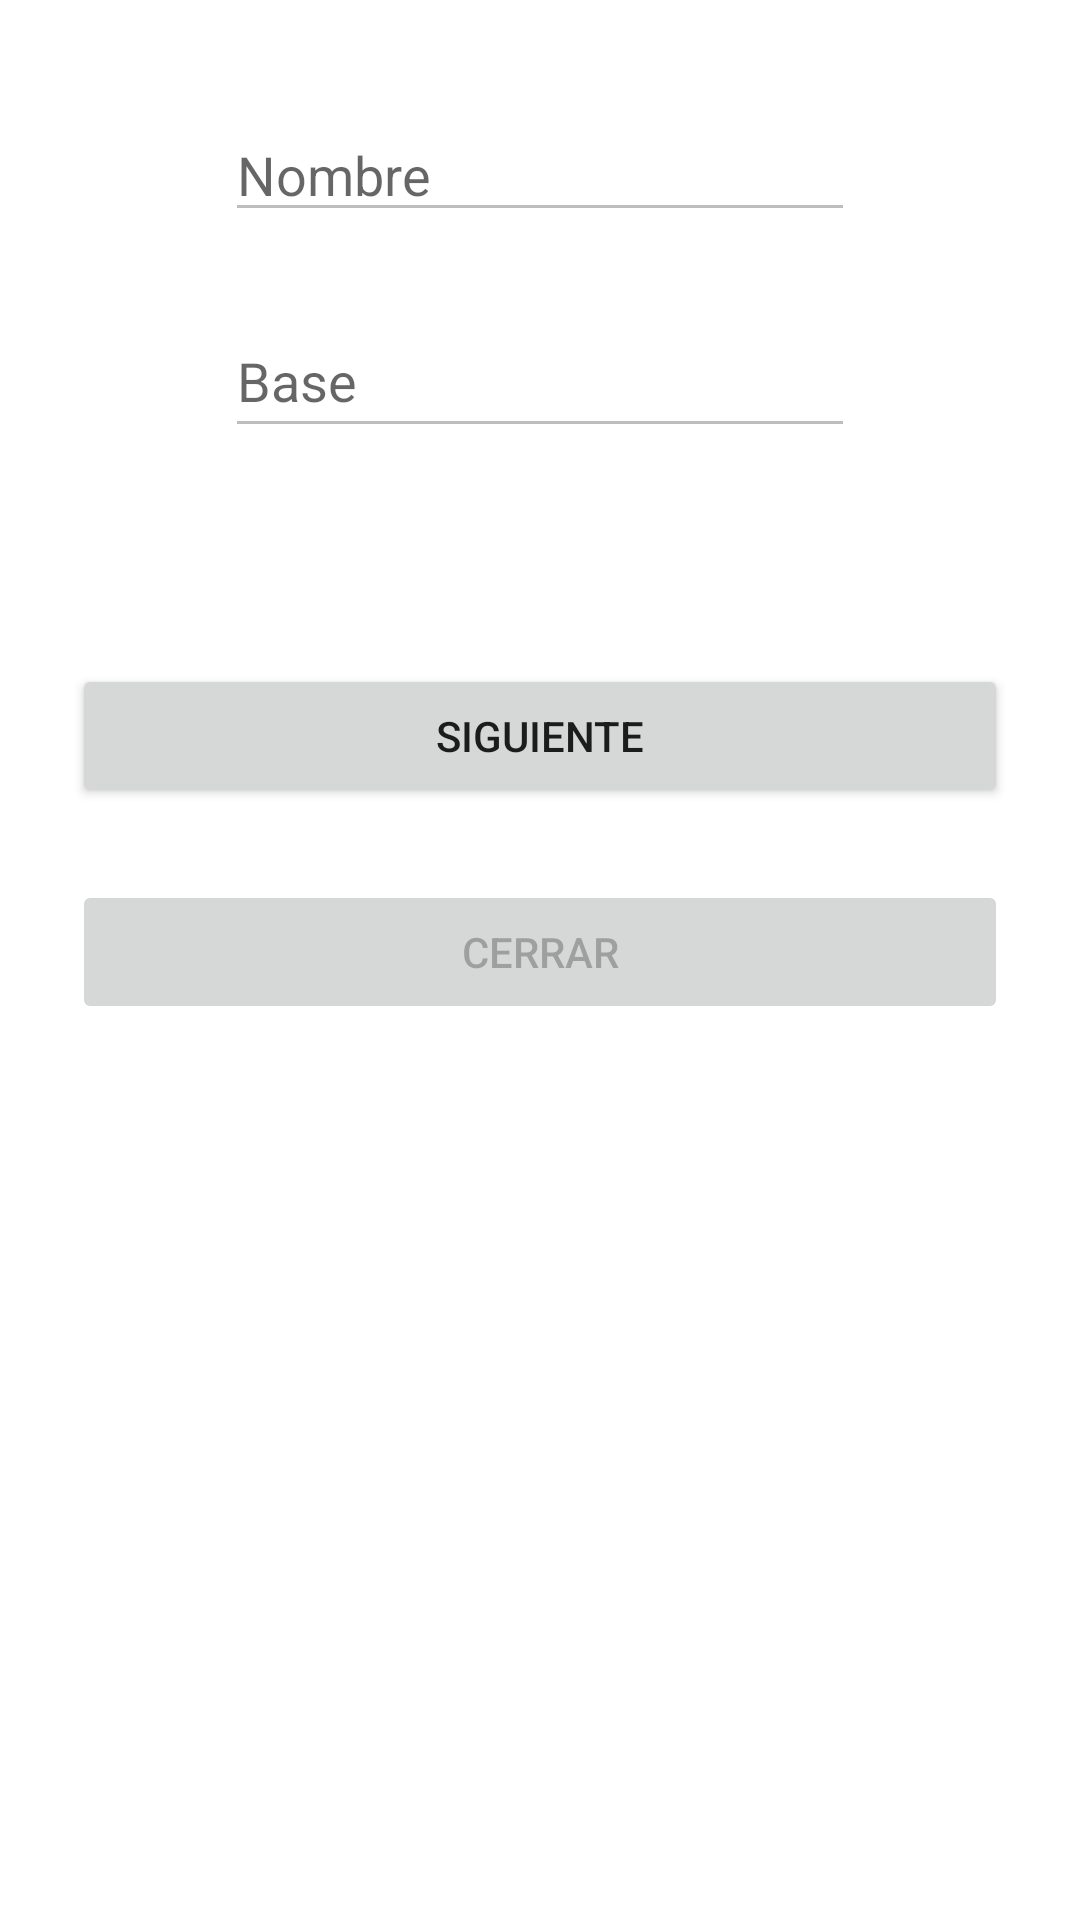

The Android layout XML behind this screen, and the referenced resources:
<!-- AndroidManifest.xml: application theme Theme.KevinCaizaguano -->
<!-- res/layout/activity_segundo.xml -->
<?xml version="1.0" encoding="utf-8"?>
<androidx.constraintlayout.widget.ConstraintLayout xmlns:android="http://schemas.android.com/apk/res/android"
    xmlns:app="http://schemas.android.com/apk/res-auto"
    xmlns:tools="http://schemas.android.com/tools"
    android:layout_width="match_parent"
    android:layout_height="match_parent"
    tools:context=".SegundoActivity">


    <EditText
        android:id="@+id/editTextTextBase"
        android:layout_width="wrap_content"
        android:layout_height="wrap_content"
        android:layout_marginTop="24dp"
        android:ems="10"
        android:enabled="false"
        android:hint="@string/txt_base"
        android:inputType="textPersonName"
        android:minHeight="48dp"
        app:layout_constraintEnd_toEndOf="parent"
        app:layout_constraintStart_toStartOf="parent"
        app:layout_constraintTop_toBottomOf="@+id/editTextTextNombres"
        tools:ignore="SpeakableTextPresentCheck" />

    <EditText
        android:id="@+id/editTextTextNombres"
        android:layout_width="wrap_content"
        android:layout_height="wrap_content"
        android:layout_marginTop="36dp"
        android:ems="10"
        android:enabled="false"
        android:hint="@string/txt_nombres"
        android:inputType="textPersonName"
        app:layout_constraintEnd_toEndOf="parent"
        app:layout_constraintStart_toStartOf="parent"
        app:layout_constraintTop_toTopOf="parent"
        tools:ignore="SpeakableTextPresentCheck,TouchTargetSizeCheck" />

    <Button
        android:id="@+id/button3"
        android:layout_width="0dp"
        android:layout_height="wrap_content"
        android:layout_marginStart="24dp"
        android:layout_marginTop="72dp"
        android:layout_marginEnd="24dp"
        android:onClick="clicTercerActivity"
        android:text="@string/btn_siguiente"
        app:layout_constraintEnd_toEndOf="parent"
        app:layout_constraintHorizontal_bias="1.0"
        app:layout_constraintStart_toStartOf="parent"
        app:layout_constraintTop_toBottomOf="@+id/editTextTextBase" />

    <Button
        android:id="@+id/buttonCerrarSegundo"
        android:layout_width="0dp"
        android:layout_height="wrap_content"
        android:layout_marginStart="24dp"
        android:layout_marginTop="24dp"
        android:layout_marginEnd="24dp"
        android:enabled="false"
        android:onClick="cerrar"
        android:text="@string/btn_cerrar"
        app:layout_constraintEnd_toEndOf="parent"
        app:layout_constraintHorizontal_bias="1.0"
        app:layout_constraintStart_toStartOf="parent"
        app:layout_constraintTop_toBottomOf="@+id/button3" />


</androidx.constraintlayout.widget.ConstraintLayout>
<!-- resources referenced by this layout -->
<resources>
  <string name="btn_cerrar">Cerrar</string>
  <string name="btn_siguiente">Siguiente</string>
  <string name="txt_base">Base</string>
  <string name="txt_nombres">Nombre</string>
  <style name="Theme.KevinCaizaguano" parent="Theme.MaterialComponents.DayNight.DarkActionBar">
          
          <item name="colorPrimary">@color/purple_500</item>
          <item name="colorPrimaryVariant">@color/purple_700</item>
          <item name="colorOnPrimary">@color/white</item>
          
          <item name="colorSecondary">@color/teal_200</item>
          <item name="colorSecondaryVariant">@color/teal_700</item>
          <item name="colorOnSecondary">@color/black</item>
          
          <item name="android:statusBarColor" tools:targetApi="l">?attr/colorPrimaryVariant</item>
          
      </style>
  <!-- not gathered from this repository: default colours our renderer supplied (Android Studio template values) -->
  <color name="purple_500">#FF6200EE</color>
  <color name="purple_700">#FF3700B3</color>
  <color name="teal_200">#FF03DAC5</color>
  <color name="teal_700">#FF018786</color>
  <color name="black">#FF000000</color>
  <color name="white">#FFFFFFFF</color>
</resources>
